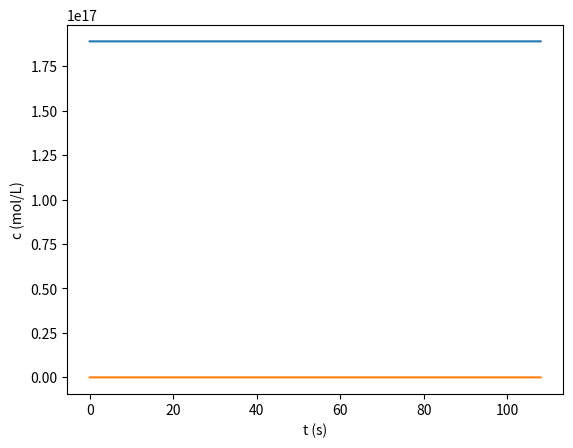

Here is the Python script that generated this plot:
# -*- coding: utf-8 -*-
"""
Created on Sun Nov 28 21:18:51 2021

@author: milenaljubisic
"""
import numpy as np
import matplotlib.pyplot as plt
from scipy.integrate import solve_ivp


# Startbetingelser:
M = 9.0e17 # konsentrasjon av en ikke-reagerende støtpartner
O2 = 0.21 * M # konsentrasjon av molekylært oksygen (O2)
O = 0 # konsentrasjon av oksygen
O3 = 0 # konsentrasjon av ozon

k1 = 3.0e-12
k2 = 1.2e-33 
k3 = 5.5e-4
k4 = 6.9e-16


def ratelover(t,y):
    O = y[0]
    O2 = y[1]
    O3 = y[2]
    dO_dt = 2*k1*O2 - k2*O2*O*M + k3*O3 - k4*O3*O
    dO2_dt = -k1*O2 - k2*O2*O*M + k3*O3 + 2*k4*O3*O
    dO3_dt = k2*O2*M - k3*O3 - k4*O*O3
    return [dO_dt, dO2_dt, dO3_dt]

# def dO_dt(O, t):
#     return 2*k1*O2 - k2*O2*O*M + k3*O3 - k4*O3*O

# def dO2_dt(O2, t):
#     return -k1*O2 - k2*O2*O*M + k3*O3 + 2*k4*O3*O

# def dO3_dt(O3, t):
#     return k2*O2*M - k3*O3 - k4*O*O3


a = 0
b = 108
t = np.linspace(a,b,int(1E6))
y0 = [0.21 * M, 0, 0] # Array med startverdier
y_int = solve_ivp(ratelover, [a,b], y0, t_eval=t)

plt.xlabel("t (s)")
#plt.yscale('log')
plt.ylabel("c (mol/L)")
plt.plot(y_int.t, y_int.y[0]) # Plotter [HI]
plt.plot(y_int.t, y_int.y[2]) # Plotter [H2]
plt.show()


print(ratelover(t, y0))


# y0 = 0.21 * M
# O2_int = solve_ivp(dO2_dt, [t0, tid_slutt], [1], t_eval = t, method = 'BDF')

# plt.xlabel("t")
# plt.ylabel("y")
# plt.plot(O2_int.O, O2_int.t[0])

# plt.show()